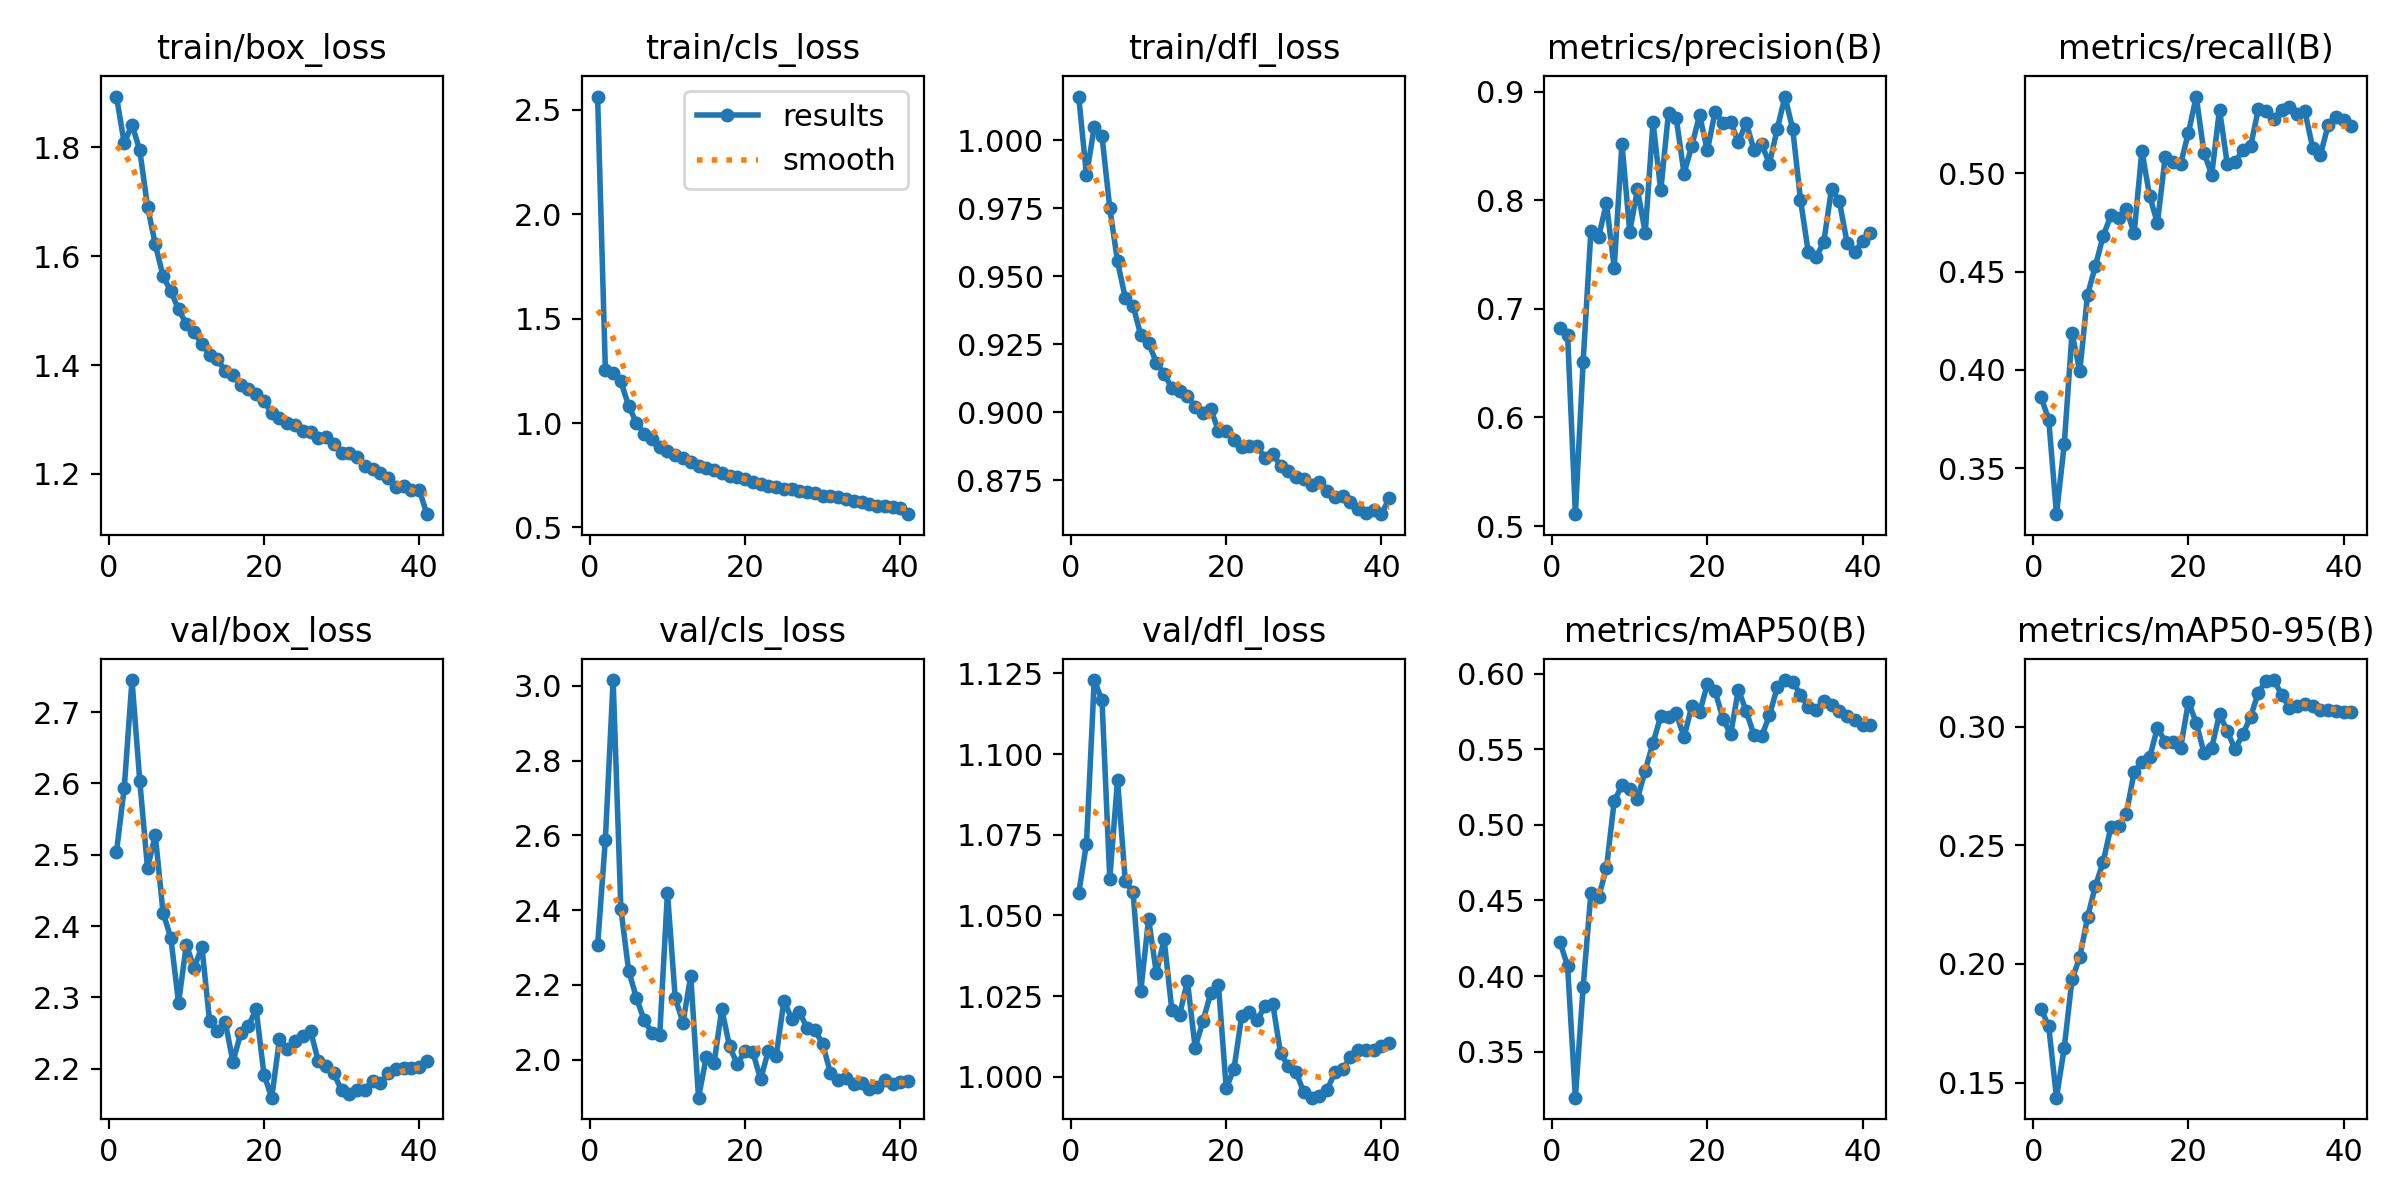

The data file committed next to this chart (first rows):
epoch, time, train/box_loss, train/cls_loss, train/dfl_loss, metrics/precision(B), metrics/recall(B), metrics/mAP50(B), metrics/mAP50-95(B), val/box_loss, val/cls_loss, val/dfl_loss, lr/pg0, lr/pg1, lr/pg2, lr/pg3, lr/pg4, lr/pg5, lr/pg6, lr/pg7
1, 612.5, 1.894, 2.564, 1.016, 0.6824, 0.3864, 0.4228, 0.1812, 2.504, 2.306, 1.057, 0.009993, 0.003331, 0.009993, 0.003331, 0.009993, 0.003331, 0.009993, 0.003331
2, 1216, 1.808, 1.256, 0.9871, 0.6762, 0.3745, 0.4066, 0.1736, 2.593, 2.588, 1.072, 0.0196, 0.006532, 0.0196, 0.006532, 0.0196, 0.006532, 0.0196, 0.006532
3, 1876, 1.842, 1.238, 1.005, 0.5109, 0.3266, 0.3196, 0.1436, 2.745, 3.016, 1.123, 0.02881, 0.009602, 0.02881, 0.009602, 0.02881, 0.009602, 0.02881, 0.009602
4, 2516, 1.795, 1.2, 1.001, 0.651, 0.3621, 0.3928, 0.1646, 2.604, 2.404, 1.117, 0.02822, 0.009406, 0.02822, 0.009406, 0.02822, 0.009406, 0.02822, 0.009406
5, 3143, 1.691, 1.082, 0.9752, 0.7715, 0.4188, 0.4547, 0.1936, 2.481, 2.238, 1.061, 0.02762, 0.009208, 0.02762, 0.009208, 0.02762, 0.009208, 0.02762, 0.009208
6, 3768, 1.622, 1.001, 0.9555, 0.7661, 0.3993, 0.4521, 0.2028, 2.528, 2.166, 1.092, 0.02703, 0.00901, 0.02703, 0.00901, 0.02703, 0.00901, 0.02703, 0.00901
7, 4392, 1.563, 0.9495, 0.9421, 0.7973, 0.4382, 0.4713, 0.2196, 2.419, 2.105, 1.061, 0.02644, 0.008812, 0.02644, 0.008812, 0.02644, 0.008812, 0.02644, 0.008812
8, 4979, 1.535, 0.9244, 0.9393, 0.7378, 0.4527, 0.5155, 0.2328, 2.384, 2.073, 1.057, 0.02584, 0.008614, 0.02584, 0.008614, 0.02584, 0.008614, 0.02584, 0.008614
9, 5538, 1.502, 0.8867, 0.9283, 0.8519, 0.468, 0.5263, 0.2428, 2.293, 2.065, 1.027, 0.02525, 0.008416, 0.02525, 0.008416, 0.02525, 0.008416, 0.02525, 0.008416
10, 6093, 1.475, 0.8642, 0.9255, 0.7709, 0.4786, 0.5239, 0.2576, 2.374, 2.447, 1.049, 0.02465, 0.008218, 0.02465, 0.008218, 0.02465, 0.008218, 0.02465, 0.008218
11, 6639, 1.461, 0.8492, 0.9183, 0.8099, 0.4775, 0.5173, 0.2581, 2.341, 2.166, 1.032, 0.02406, 0.00802, 0.02406, 0.00802, 0.02406, 0.00802, 0.02406, 0.00802
12, 7188, 1.438, 0.8322, 0.9142, 0.77, 0.482, 0.5359, 0.2634, 2.371, 2.099, 1.043, 0.02347, 0.007822, 0.02347, 0.007822, 0.02347, 0.007822, 0.02347, 0.007822
13, 7733, 1.419, 0.812, 0.909, 0.8717, 0.4696, 0.554, 0.2808, 2.267, 2.225, 1.021, 0.02287, 0.007624, 0.02287, 0.007624, 0.02287, 0.007624, 0.02287, 0.007624
14, 8286, 1.41, 0.7945, 0.9079, 0.8089, 0.5115, 0.5718, 0.2853, 2.253, 1.898, 1.019, 0.02228, 0.007426, 0.02228, 0.007426, 0.02228, 0.007426, 0.02228, 0.007426
15, 9481, 1.39, 0.7856, 0.906, 0.8806, 0.4886, 0.5714, 0.2871, 2.266, 2.006, 1.03, 0.02168, 0.007228, 0.02168, 0.007228, 0.02168, 0.007228, 0.02168, 0.007228
16, 10450, 1.382, 0.7763, 0.9021, 0.8752, 0.4747, 0.5736, 0.2996, 2.21, 1.99, 1.009, 0.02109, 0.00703, 0.02109, 0.00703, 0.02109, 0.00703, 0.02109, 0.00703
17, 11398, 1.364, 0.7584, 0.8999, 0.8245, 0.5082, 0.558, 0.2937, 2.25, 2.136, 1.017, 0.0205, 0.006832, 0.0205, 0.006832, 0.0205, 0.006832, 0.0205, 0.006832
18, 12400, 1.357, 0.7477, 0.9014, 0.8501, 0.5059, 0.5786, 0.2935, 2.26, 2.035, 1.026, 0.0199, 0.006634, 0.0199, 0.006634, 0.0199, 0.006634, 0.0199, 0.006634
19, 13350, 1.347, 0.7431, 0.8932, 0.8781, 0.505, 0.5743, 0.2912, 2.283, 1.988, 1.028, 0.01931, 0.006436, 0.01931, 0.006436, 0.01931, 0.006436, 0.01931, 0.006436
20, 14238, 1.334, 0.734, 0.8931, 0.8457, 0.5208, 0.5928, 0.3106, 2.192, 2.024, 0.9964, 0.01871, 0.006238, 0.01871, 0.006238, 0.01871, 0.006238, 0.01871, 0.006238
21, 15156, 1.312, 0.7169, 0.89, 0.8813, 0.5392, 0.5885, 0.3016, 2.16, 2.02, 1.002, 0.01812, 0.00604, 0.01812, 0.00604, 0.01812, 0.00604, 0.01812, 0.00604
22, 15967, 1.303, 0.7087, 0.8871, 0.8711, 0.5105, 0.5702, 0.289, 2.242, 1.948, 1.019, 0.01753, 0.005842, 0.01753, 0.005842, 0.01753, 0.005842, 0.01753, 0.005842
23, 18206, 1.294, 0.6997, 0.8875, 0.8721, 0.4994, 0.5597, 0.2912, 2.227, 2.024, 1.02, 0.01693, 0.005644, 0.01693, 0.005644, 0.01693, 0.005644, 0.01693, 0.005644
24, 20529, 1.29, 0.695, 0.8875, 0.8534, 0.5325, 0.5894, 0.3053, 2.239, 2.009, 1.018, 0.01634, 0.005446, 0.01634, 0.005446, 0.01634, 0.005446, 0.01634, 0.005446
25, 21480, 1.28, 0.6853, 0.8832, 0.8712, 0.5049, 0.5752, 0.2982, 2.246, 2.157, 1.022, 0.01574, 0.005248, 0.01574, 0.005248, 0.01574, 0.005248, 0.01574, 0.005248
26, 22433, 1.277, 0.682, 0.8848, 0.8464, 0.5057, 0.5595, 0.2905, 2.254, 2.11, 1.023, 0.01515, 0.00505, 0.01515, 0.00505, 0.01515, 0.00505, 0.01515, 0.00505
27, 23397, 1.265, 0.6747, 0.8804, 0.8513, 0.5119, 0.5586, 0.2968, 2.21, 2.127, 1.007, 0.01456, 0.004852, 0.01456, 0.004852, 0.01456, 0.004852, 0.01456, 0.004852
28, 24356, 1.268, 0.6709, 0.8783, 0.8337, 0.5138, 0.5723, 0.3041, 2.204, 2.085, 1.003, 0.01396, 0.004654, 0.01396, 0.004654, 0.01396, 0.004654, 0.01396, 0.004654
29, 25313, 1.254, 0.664, 0.8764, 0.8653, 0.5327, 0.5908, 0.3144, 2.194, 2.078, 1.001, 0.01337, 0.004456, 0.01337, 0.004456, 0.01337, 0.004456, 0.01337, 0.004456
30, 26294, 1.238, 0.651, 0.8757, 0.8954, 0.5319, 0.5957, 0.3193, 2.17, 2.042, 0.9952, 0.01277, 0.004258, 0.01277, 0.004258, 0.01277, 0.004258, 0.01277, 0.004258
31, 27262, 1.239, 0.6503, 0.8735, 0.8653, 0.5279, 0.5946, 0.3197, 2.165, 1.963, 0.9935, 0.01218, 0.00406, 0.01218, 0.00406, 0.01218, 0.00406, 0.01218, 0.00406
32, 28238, 1.231, 0.6446, 0.8745, 0.8005, 0.5324, 0.5859, 0.3135, 2.171, 1.945, 0.9942, 0.01159, 0.003862, 0.01159, 0.003862, 0.01159, 0.003862, 0.01159, 0.003862
33, 29200, 1.215, 0.6348, 0.8713, 0.7522, 0.5341, 0.5778, 0.3081, 2.171, 1.952, 0.9959, 0.01099, 0.003664, 0.01099, 0.003664, 0.01099, 0.003664, 0.01099, 0.003664
34, 30151, 1.209, 0.6251, 0.8689, 0.7472, 0.5302, 0.576, 0.3087, 2.183, 1.934, 1.001, 0.0104, 0.003466, 0.0104, 0.003466, 0.0104, 0.003466, 0.0104, 0.003466
35, 31101, 1.201, 0.6203, 0.8693, 0.7614, 0.5316, 0.5816, 0.3097, 2.18, 1.938, 1.002, 0.009804, 0.003268, 0.009804, 0.003268, 0.009804, 0.003268, 0.009804, 0.003268
36, 32051, 1.192, 0.6121, 0.8671, 0.8105, 0.5131, 0.5792, 0.3087, 2.194, 1.922, 1.006, 0.00921, 0.00307, 0.00921, 0.00307, 0.00921, 0.00307, 0.00921, 0.00307
37, 32989, 1.176, 0.602, 0.8646, 0.7992, 0.5096, 0.5752, 0.307, 2.2, 1.927, 1.008, 0.008616, 0.002872, 0.008616, 0.002872, 0.008616, 0.002872, 0.008616, 0.002872
38, 33925, 1.177, 0.6027, 0.8631, 0.7609, 0.5246, 0.5716, 0.3072, 2.202, 1.946, 1.008, 0.008022, 0.002674, 0.008022, 0.002674, 0.008022, 0.002674, 0.008022, 0.002674
39, 34864, 1.169, 0.5969, 0.8641, 0.7525, 0.5285, 0.569, 0.3066, 2.201, 1.935, 1.008, 0.007428, 0.002476, 0.007428, 0.002476, 0.007428, 0.002476, 0.007428, 0.002476
40, 35812, 1.171, 0.5908, 0.8626, 0.7622, 0.5274, 0.5657, 0.3064, 2.203, 1.941, 1.009, 0.006834, 0.002278, 0.006834, 0.002278, 0.006834, 0.002278, 0.006834, 0.002278
41, 36780, 1.126, 0.5634, 0.8685, 0.77, 0.5242, 0.566, 0.306, 2.21, 1.944, 1.011, 0.00624, 0.00208, 0.00624, 0.00208, 0.00624, 0.00208, 0.00624, 0.00208
